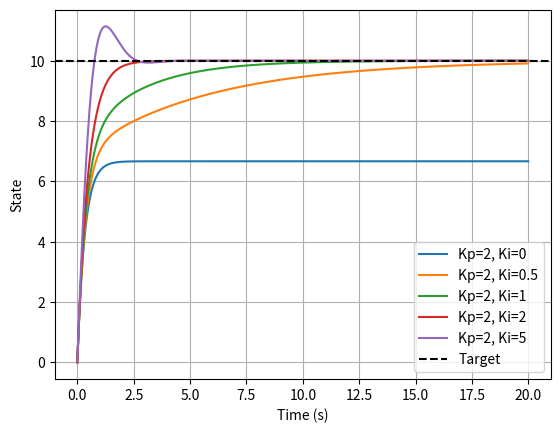

The matplotlib source for this figure:

import numpy as np
import matplotlib.pyplot as plt

dt = 0.01
T = 20
target = 10

t = np.arange(0, T, dt)

def simulate_pi(Kp, Ki):
    x = np.zeros(len(t))
    integral = 0.0

    for i in range(len(t) - 1):
        error = target - x[i]

        # 오차 누적
        integral += error * dt

        # PI 제어 입력
        u = Kp * error + Ki * integral

        # 시스템의 상태 변화
        dx = -x[i] + u

        # Euler 적분
        x[i + 1] = x[i] + dx * dt

    return x

Kp = 2

for Ki in [0, 0.5, 1, 2, 5]:
    x = simulate_pi(Kp, Ki)
    plt.plot(t, x, label=f"Kp={Kp}, Ki={Ki}")

plt.axhline(target, color="black", linestyle="--",
            label="Target")

plt.xlabel("Time (s)")
plt.ylabel("State")
plt.legend()
plt.grid()
plt.show()
